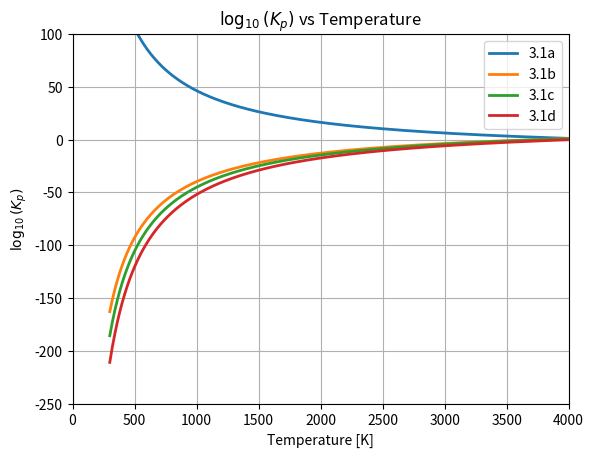

Reproduce this figure in Python.
# Author: Jacob Saunders
# Date: 21/08/2023
# Description: Model flame temperatures for thermodynamic analysis of regeneratively cooled engine
# Theory based off: https://www.cryo-rocket.com


# Librarys
import numpy as np
import matplotlib.pyplot as plt

# Constants
Ru = 8.3145 # Univeral gas constant [J/mol*K]

def calculateMassFlow(oxidiserMass, fuelMass, mixtureRatio):
    # Function which calculates the enthalpy of a element based off given temperature range
    #--------------------------------------------------------------------------------------
    # Inputs: name - type - desc - units
    # oxidiserMass - float - mass of oxidiser - [g/mol]
    # fuelMass - float - mass of fuel - [g/mol]
    # mixtureRatio - float - oxidiser to fuel mixture ratio - Unitless
    #--------------------------------------------------------------------------------------
    #Outputs: name - type - desc - units
    # massFlow - array - array of form [oxidiser mass flow rate, y, fuel mass flow rate, x] - [kg/sec]
    # mass flow rates are in kg/sec
    # x and y are the stoichiometric ratios in terms of moles for the fuel and oxidiser respectively
    #--------------------------------------------------------------------------------------

    # assume y = 1 (1 mole of oxidiser)
    y = 1
    x = oxidiserMass/(fuelMass*mixtureRatio)

    # Note this is only for H2 O2 reaction will need to re-calculate stoichiometric mixture for other oxidiser fuel mixtures
    massFlowOxidiser = oxidiserMass*y
    massFlowFuel = fuelMass*x
    
    massFlow = [massFlowOxidiser,y, massFlowFuel, x]
    return massFlow

def calculateEnthalpy(T_array,thermoDictionary, b_element, r_element):
    # Function which calculates the enthalpy of a element based off given temperature range
    #--------------------------------------------------------------------------------------
    # Inputs: name - type - desc - units
    # T_array - array - temperature array - [K]
    # thermoDictionary - dictionary - dictionary containing thermal coefficients a1-5 & b1-2 - unitless
    # b_element - string - thermoDictionary elemental b reference - N/A
    # r_element - string - thermoDictionary elemetnal r reference - N/A
    #--------------------------------------------------------------------------------------
    #Outputs: name - type - desc - units
    # h_T - array - array of enthalpys of length T_array - [J/kg]
    #--------------------------------------------------------------------------------------
    bTemp = 1000 # Max temperature before thermal coefficients need to be changed, b for <=1000K & r > 1000K
    h_T = np.zeros(len(T_array)) # Pre-load enthalpy h_T array with zeros to reduce computational load [J/mol]

    for i in range(len(T_array)):

        # Determine if current temperature is above 1000K as coefficients will change
        if T_array[i] > bTemp:
           a1 = thermoDictionary[r_element][0] # extract a1 
           a2 = thermoDictionary[r_element][1] # extract a2
           a3 = thermoDictionary[r_element][2] # extract a3
           a4 = thermoDictionary[r_element][3] # extract a4
           a5 = thermoDictionary[r_element][4] # extraft a5
           b1 = thermoDictionary[r_element][5] # extract b1
        else:
           a1 = thermoDictionary[b_element][0] # extract a1
           a2 = thermoDictionary[b_element][1] # extract a2
           a3 = thermoDictionary[b_element][2] # extract a3
           a4 = thermoDictionary[b_element][3] # extract a4
           a5 = thermoDictionary[b_element][4] # extraft a5
           b1 = thermoDictionary[b_element][5] # extract b1

        # Calculate enthalpy - based off https://ntrs.nasa.gov/api/citations/19940013151/downloads/19940013151.pdf pg9 
        h_T[i] = a1 + a2*T_array[i]/2 + a3*(T_array[i]**2)/3 + a4*(T_array[i]**3)/4 + a5*(T_array[i]**4)/5 + b1/T_array[i]
        h_T[i] = h_T[i]*Ru*T_array[i]
    return h_T

def calculateEntropy(T_array, thermoDictionary, b_element, r_element):
    # Function which calculates the entropy of a element based off a givent temperature range
    #----------------------------------------------------------------------------------------------------------------------------------------
    # Inputs: name - type - desc - units
    # T_array - array - temperature array - [K]
    # thermoDictionary - dictionary - contains thermal coefficients a1-5 & b1-2 - unitless 
    # b_element - string - thermoDictionary elemental b reference - N/A
    # r_element - string - thermoDictionary elemetnal r reference - N/A
    #----------------------------------------------------------------------------------------------------------------------------------------
    #Outputs: name - type - desc - units
    # S_T - array - array of entropies of length T_array - [J/kg]
    #----------------------------------------------------------------------------------------------------------------------------------------
    bTemp = 1000 # Max temperature before thermal coefficients need to be changed, b for <=1000K & r > 1000K
    S_T = np.zeros(len(T_array)) # Pre-load entropy s_T array with zeros to reduce computational load [J/mol]
    
    for i in range(len(T_array)):

        # Determine if current temperature is above 1000K as coefficients will change
        if T_array[i] > bTemp:
           a1 = thermoDictionary[r_element][0] # extract a1 
           a2 = thermoDictionary[r_element][1] # extract a2
           a3 = thermoDictionary[r_element][2] # extract a3
           a4 = thermoDictionary[r_element][3] # extract a4
           a5 = thermoDictionary[r_element][4] # extraft a5
           b2 = thermoDictionary[r_element][6] # extract b2
        else:
           a1 = thermoDictionary[b_element][0] # extract a1
           a2 = thermoDictionary[b_element][1] # extract a2
           a3 = thermoDictionary[b_element][2] # extract a3
           a4 = thermoDictionary[b_element][3] # extract a4
           a5 = thermoDictionary[b_element][4] # extraft a5
           b2 = thermoDictionary[b_element][6] # extract b2

        # Calculate etropy - based off https://ntrs.nasa.gov/api/citations/19940013151/downloads/19940013151.pdf pg9 
        S_T[i] = a1*np.log(T_array[i]) + a2*T_array[i] + a3*(T_array[i]**2)/2 + a4*(T_array[i]**3)/3 + a5*(T_array[i]**4)/4 + b2

    return S_T*Ru

def calculateGibbsEnergy(T_array, h_T, S_T):
    # Function which calculates the Gibbs Free Energy of a element based off a givent temperature range
    #----------------------------------------------------------------------------------------------------------------------------------------
    # Inputs: 
    # T_array - temperature array [K]
    # h_T - array of enthalpies based on T_array of length T_array
    # S_T - array of entropies based on T_array of length T_array 
    #----------------------------------------------------------------------------------------------------------------------------------------
    #Outputs name - type - desc - units
    # G_T - array - array of entropies of length T_array [J]
    #----------------------------------------------------------------------------------------------------------------------------------------

    G_T = np.zeros(len(T_array)) # Pre-load Gibbs energy array with zeros to reduce computation load [K*J/mol]

    for i in range(len(T_array)):
        G_T[i] = (h_T[i]) - (T_array[i] * S_T[i])

    return G_T

def calculateDeltaG(productCoefficients, productGibbs, reactantCoefficients, reactantGibbs):
    # Function which calculates the change in Gibbs Free Energy based off products and reactant coefficients
    #----------------------------------------------------------------------------------------------------------------------------------------
    # Inputs: 
    # productCoefficients - array - array of product coeffiecients - N/A
    # productGibbs - array - reaction product gibbs energies, aligns with product coefficients - [J]
    # reactantCoefficients - array - array of reactant coeffiecients - N/A
    # reactantGibbs - array - reactant Gibbs Free Energy values - [J]
    #----------------------------------------------------------------------------------------------------------------------------------------
    #Outputs
    # deltaG - array - array of partial pressure equilibrium constants for each temperature in T_array - N/A
    #----------------------------------------------------------------------------------------------------------------------------------------
    
    GibbsProductSum = 0 # Sum of all products for delta G 
    GibbsReactantSum = 0 # Sum of all reactants for delta G

    for i in range(len(productCoefficients)):
        GibbsProductSum = GibbsProductSum + (productCoefficients[i]*productGibbs[i])
    
    for x in range(len(reactantCoefficients)):
        GibbsReactantSum = GibbsReactantSum + (reactantCoefficients[x]*reactantGibbs[x])
    
    deltaG = GibbsProductSum - GibbsReactantSum # Definition of delta Gibbs Energy

    return deltaG

def calculatePartialPressure(T_array, deltaG):
    # Function which calculates the equilibrium partial pressure constant for range of temperature values T_array
    #----------------------------------------------------------------------------------------------------------------------------------------
    # Inputs: 
    # T_array - array - array of temperatures - [K]
    # deltaG - array - change in gibbs energies - [J/mol]
    #----------------------------------------------------------------------------------------------------------------------------------------
    #Outputs
    # log10Kp - array - array of partial pressure equilibrium constants for each temperature in T_array - N/A
    #----------------------------------------------------------------------------------------------------------------------------------------
    
    log10Kp = np.zeros(len(T_array))

    for i in range(len(T_array)):
        log10Kp[i] = -1*deltaG[i]/(Ru*T_array[i])
    
    return log10Kp

def main():
    # main function initiates execution of code

    # Dictionary containing thermodynamic coefficients for different species of elements, r is for >1000Kelvin and b is for temperatures <= 1000K 
    thermo_curve_dict = {
    "bH2": [2.3443311E+00, 7.9805210E-03, -1.9478000E-05, 2.0157200E-08, -7.3761200E-12, -9.1793517E+02, 6.8301024E-01],
    "bO2": [3.7824564E+00, -2.9967342E-03, 9.8473000E-06, -9.6812951E-09, 3.2437284E-12, -1.0639436E+03, 3.6576757E+00],
    "bH2O": [4.1986406E+00, -2.0364341E-03, 6.5204020E-06, -5.4879706E-09, 1.7719782E-12, -3.0293727E+04, -8.4903221E-01],
    "bOH": [3.9920154E+00, -2.4013175E-03, 4.6179380E-06, -3.8811333E-09, 1.3641147E-12, 3.6150806E+03, -1.0392546E-01],
    "bH": [2.5000000E+00, 0.0000000E+00, 0.0000000E+00, 0.0000000E+00, 0.0000000E+00, 2.5473660E+04, -4.4668290E-01],
    "bO": [3.1686710E+00, -3.2793190E-03, 6.6430600E-06, -6.1280660E-09, 2.1126600E-12, 2.9122260E+04, 2.0519330E+00],
    "rH2": [2.93286579E+00, 8.26607967E-04, -1.46402335E-07, 1.54100359E-11, -6.88804432E-016, -8.13065597E+02, -1.02432887E+00],
    "rO2": [3.66096083E+00, 6.56365523E-04, -1.41149485E-07, 2.05797658E-11, -1.29913248E-15, -1.21597725E+03, 3.41536184E+00],
    "rH2O": [2.67703787E+00, 2.97318329E-03, -7.7376969E-07, 9.44336689E-11, -4.26900959E-15, -2.98858938E+04, 6.88255571E+00],
    "rOH": [2.83864607E+00, 1.10725586E-03, -2.93914978E-07, 4.2052427E-11, -2.42169092E-15, 3.94395852E+03, 5.84452662E+00],
    "rH": [2.50000286E+00, -5.65334214E-09, 3.63251723E-12, -9.19949720E-16, 7.95260746E-20, 2.54736589E+04, -4.4669849E-01],
    "rO": [2.54363697E+00, -2.73162486E-05, -4.19029520E-09, 4.95481845E-12, -4.79553694E-16, 2.92260120E+04, 4.92229457E+00]}

    # Temperature array 
    T_array = np.arange(300,4000,10) # Temperature array 0-4000K [K]

    # Mixture ratio
    mixtureRatio = 6 # OF ratio

    # Molecular weights of reactants
    oxidiserMass = 32 # [g/mol]
    fuelMass = 2 # [g/mol] 


    # Calculate flow rates for oxidiser and fuel reactants
    mdot_O2, y, mdot_H2, x = calculateMassFlow(oxidiserMass, fuelMass, mixtureRatio)


    

    # Calculate equilibrium constants for eq 3.1.a-d using partial pressure K_P
    #----------------------------------------------------------------------------------------------------------------------------------------
    # Step 1 calculate enthalpy of required elements H2, O2, H2O, H, OH for temperature range T_array
    h_O2 = calculateEnthalpy(T_array, thermo_curve_dict, "bO2", "rO2")
    h_H2 = calculateEnthalpy(T_array,thermo_curve_dict,"bH2","rH2")
    h_H2O = calculateEnthalpy(T_array, thermo_curve_dict, "bH2O", "rH2O")
    h_H = calculateEnthalpy(T_array,thermo_curve_dict,"bH","rH")
    h_OH = calculateEnthalpy(T_array,thermo_curve_dict, "bOH", "rOH")
    h_O = calculateEnthalpy(T_array, thermo_curve_dict, "bO", "rO")

    # Step 2 calculate entropy of required elements H2, O2, H2O for temperature range T_array
    S_O2 = calculateEntropy(T_array, thermo_curve_dict, "bO2", "rO2")
    S_H2 = calculateEntropy(T_array, thermo_curve_dict, "bH2", "rH2")
    S_H2O = calculateEntropy(T_array, thermo_curve_dict, "bH2O", "rH2O")
    S_H = calculateEntropy(T_array, thermo_curve_dict, "bH","rH")
    S_OH = calculateEntropy(T_array,thermo_curve_dict, "bOH", "rOH")
    S_O = calculateEntropy(T_array,thermo_curve_dict,"bO", "rO")

    # Step 3 calculate Gibbs Energy for T_array
    G_O2 = calculateGibbsEnergy(T_array, h_O2, S_O2)
    G_H2 = calculateGibbsEnergy(T_array, h_H2, S_H2)
    G_H2O = calculateGibbsEnergy(T_array, h_H2O, S_H2O)
    G_H = calculateGibbsEnergy(T_array, h_H, S_H)
    G_OH = calculateGibbsEnergy(T_array,h_OH, S_OH)
    G_O = calculateGibbsEnergy(T_array, h_O, S_O)

    # Step 4 calculate change in gibbs energy for equation 3.1b
    deltaG_a = calculateDeltaG([2],[G_H2O], [2,1],[G_H2, G_O2])
    deltaG_b = calculateDeltaG([2], [G_H], [1], [G_H2]) #product coefficients, product gibbs, reactant coefficients, reactant gibbs
    deltaG_c = calculateDeltaG([2],[G_O],[1],[G_O2])
    deltaG_d = calculateDeltaG([1,2],[G_H2,G_OH],[2],[G_H2O])    

    # Step 5 calculate Partial pressure equilibrium constant for equation 3.1b
    log10Kp_a = calculatePartialPressure(T_array,deltaG_a)
    log10Kp_b = calculatePartialPressure(T_array,deltaG_b)
    log10Kp_c = calculatePartialPressure(T_array,deltaG_c)
    log10Kp_d = calculatePartialPressure(T_array,deltaG_d)

    fig = plt.figure()
    ax = fig.add_subplot(1,1,1)

    ax.plot(T_array, log10Kp_a,linewidth=2.0, label = "3.1a")
    ax.plot(T_array, log10Kp_b, linewidth=2.0, label = "3.1b")
    ax.plot(T_array,log10Kp_c, linewidth=2.0, label = "3.1c")
    ax.plot(T_array,log10Kp_d, linewidth=2.0, label = "3.1d")
    ax.legend()


    ax.set_xlim([0,4000])
    ax.set_ylim([-250,100])
    ax.set_xlabel("Temperature [K]")
    ax.set_ylabel(r'$\log_{10} (K_p)$')
    ax.set_title(r'$\log_{10} (K_p)$ vs Temperature')
    ax.grid()
    plt.show()

    # Moving on in the document:
    # want to calculte enthalpy of formation and enthalpy magnitude for formation of H2O


    T_array = [298.15, 400, 500] # Temperatures of interest

    # formation of H2O => H2 + 1/2 O2 = H2O
    
    h_H2 = calculateEnthalpy(T_array, thermo_curve_dict, 'bH2', 'rH2')
    h_O2 = calculateEnthalpy(T_array, thermo_curve_dict, 'bO2', 'rO2')
    h_H2O = calculateEnthalpy(T_array, thermo_curve_dict, 'bH2O','rH2O')

    heatFormationH2O = h_H2O - 0.5*h_O2 - h_H2
    enthalpyMagH2O = heatFormationH2O[0]+h_H2O[2] - h_H2O[0]

    # Display
    for i in range(len(T_array)):
        print("Temp [k]: {0} Enthalpy [J/mol]: {1} heatFormationH2O [J/mol]: {2}\n".format(T_array[i], h_H2O[i], heatFormationH2O[i]))

    print(enthalpyMagH2O)

    # Diagnosis texts for future use will need to change to align with what is needed
    # H2text = "Molecular Hydrgen [H2] \nEnthalpy {0}K = {1}[J/mol] \nEntropy = {2} [J/mol] \nGibbs = {3} [J/mol]".format(temp,h_H2, S_H2, G_H2)
    # Htext = "Atomic Hydrogen [H] \nEnthalpy {0}K = {1}[J/mol] \nEntropy = {2} [J/mol] \nGibbs = {3} [J/mol] \ndeltaG = {4} [J/mol] \nKp = {5} ".format(temp,h_H, S_H, G_H, deltaG, log10Kp)
    # print(H2text)
    # print(Htext)
main()